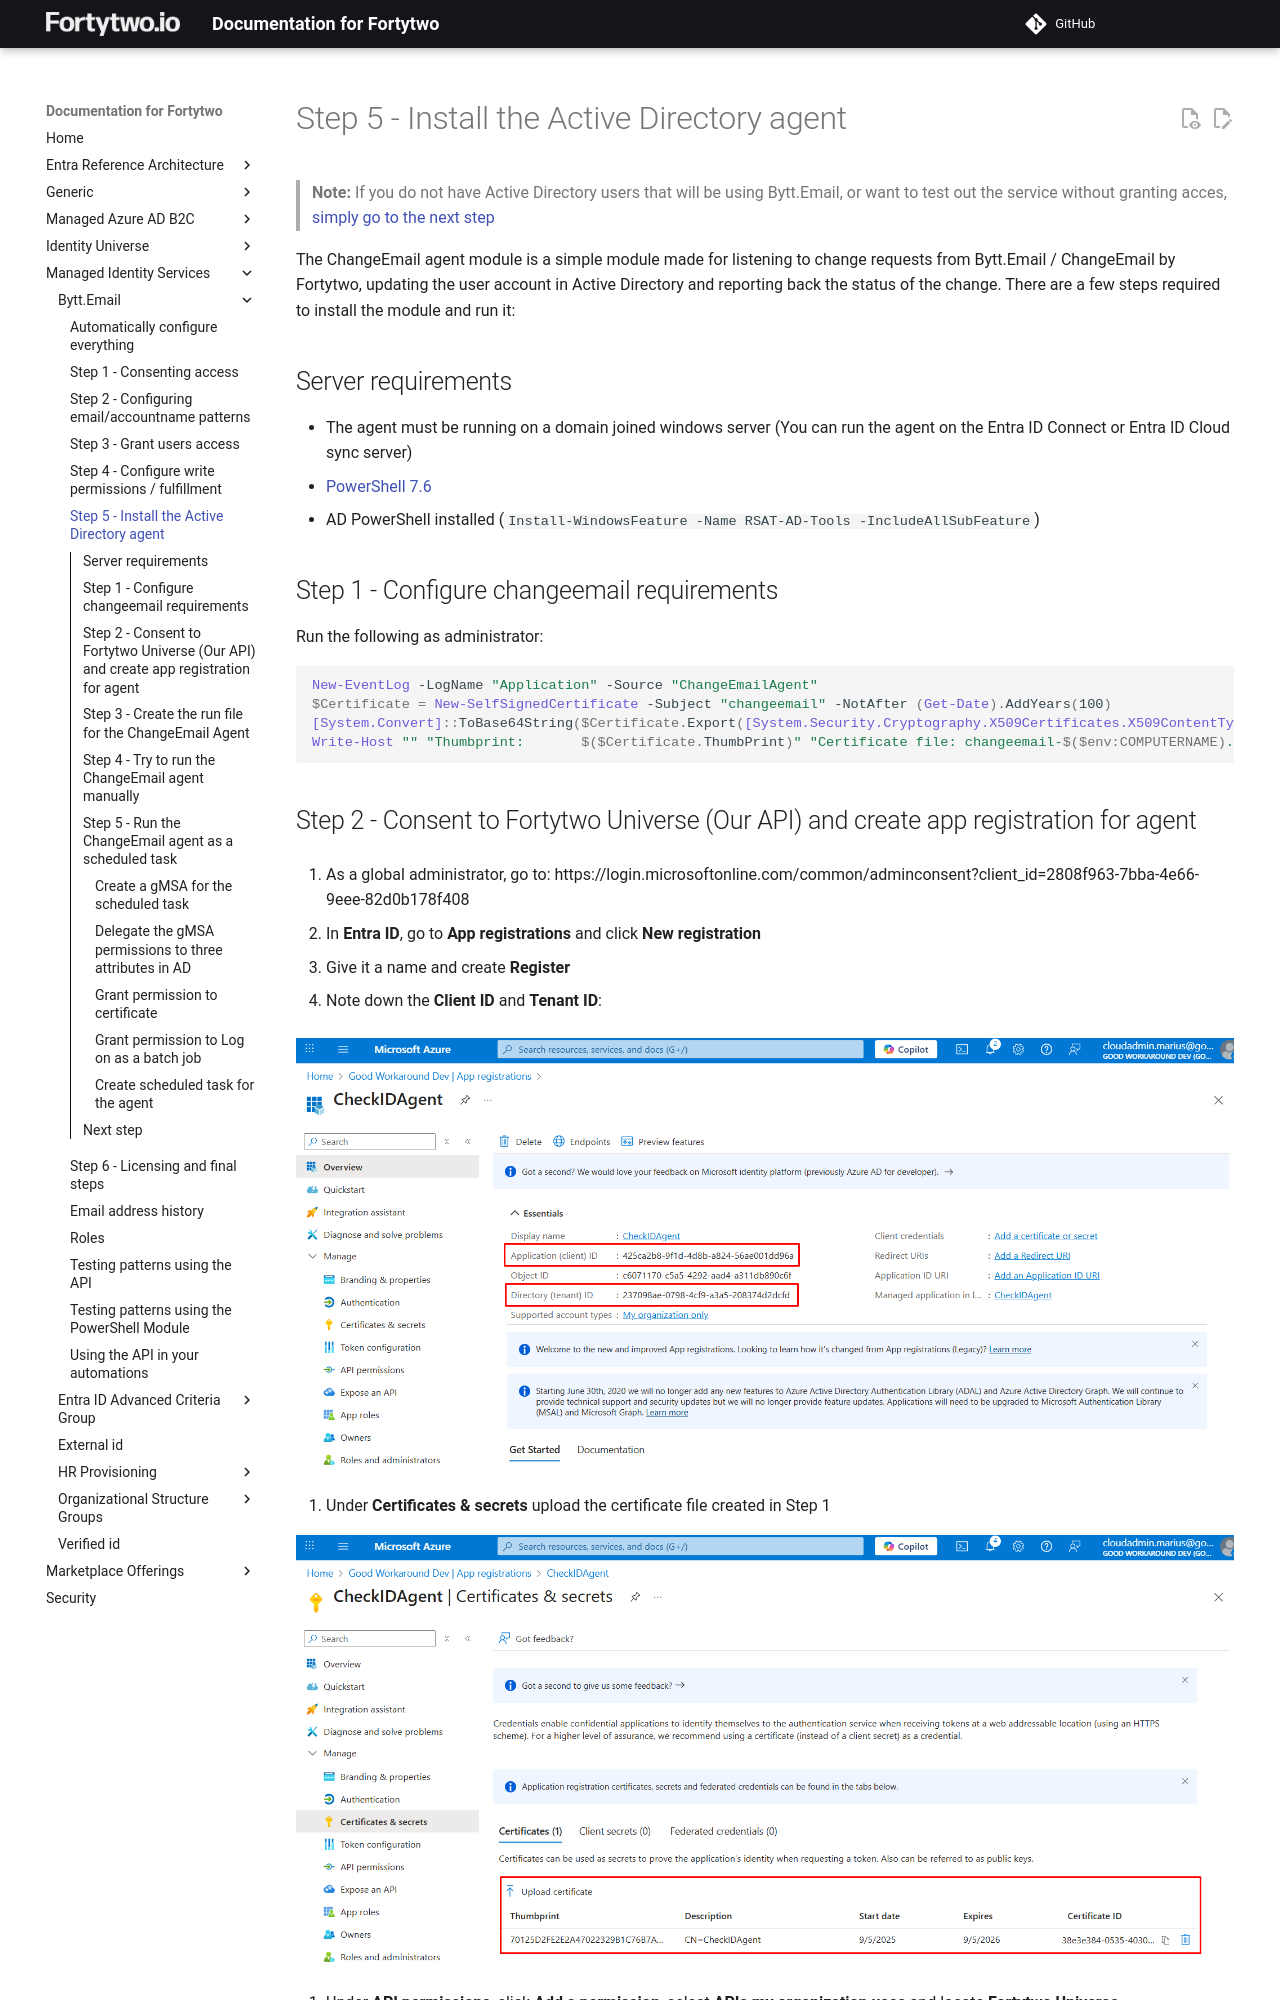

repository: fortytwoservices/public-docs.fortytwo.io · page: managed-identity-services/Bytt.Email/config-step5/index.html · generator: mkdocs

# Step 5 - Install the Active Directory agent

> **Note:** If you do not have Active Directory users that will be using Bytt.Email, or want to test out the service without granting acces, [simply go to the next step](config-step6.md)

The ChangeEmail agent module is a simple module made for listening to change requests from Bytt.Email / ChangeEmail by Fortytwo, updating the user account in Active Directory and reporting back the status of the change. There are a few steps required to install the module and run it:

## Server requirements

- The agent must be running on a domain joined windows server (You can run the agent on the Entra ID Connect or Entra ID Cloud sync server)
- [PowerShell 7.6](https://learn.microsoft.com/en-us/powershell/scripting/install/install-powershell-on-windows?view=powershell-7.6#msi)
- AD PowerShell installed (```Install-WindowsFeature -Name RSAT-AD-Tools -IncludeAllSubFeature```)
